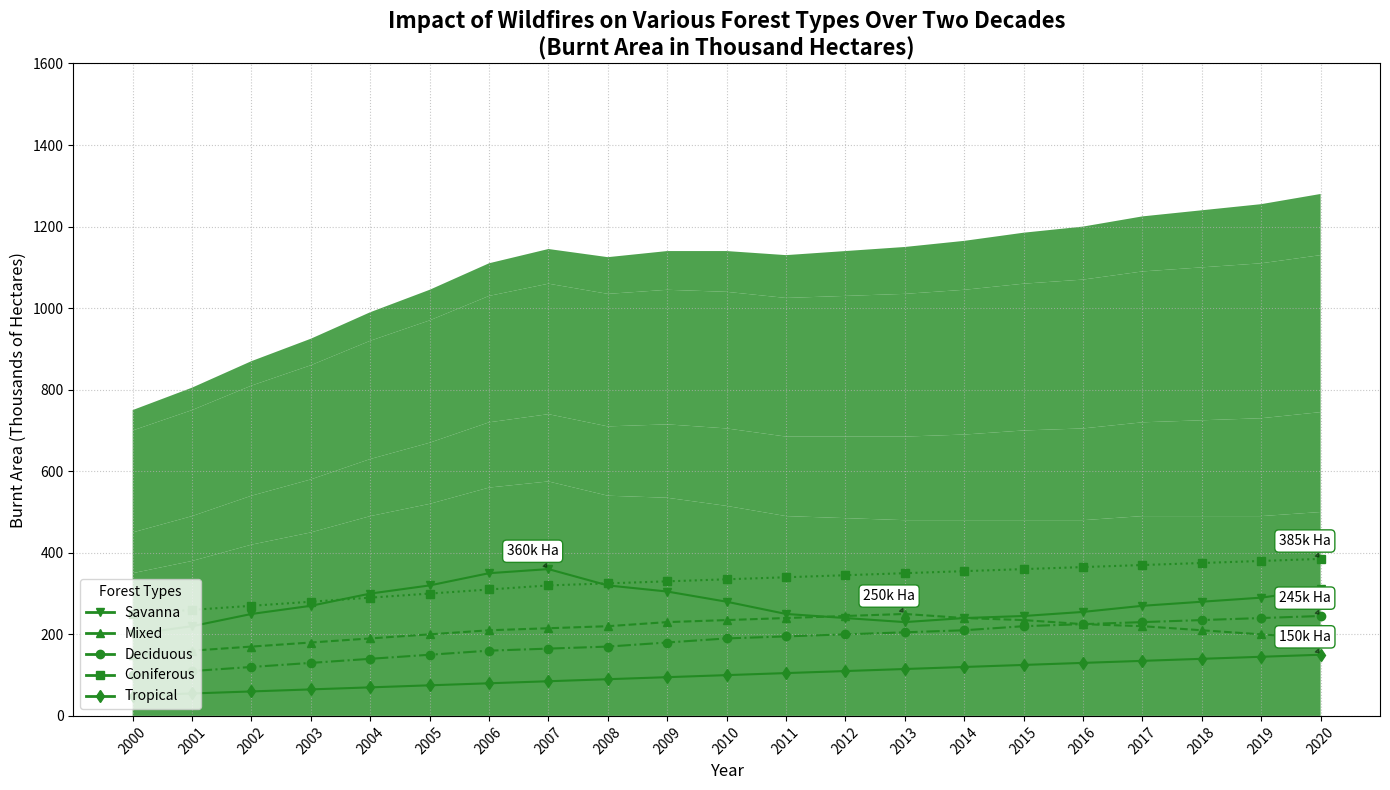

This figure's Python source:
import matplotlib.pyplot as plt
import numpy as np

years = np.arange(2000, 2021)
coniferous_forest = [200, 220, 250, 270, 300, 320, 350, 360, 320, 305, 280, 250, 240, 230, 240, 245, 255, 270, 280, 290, 310]
deciduous_forest = [150, 160, 170, 180, 190, 200, 210, 215, 220, 230, 235, 240, 245, 250, 240, 235, 225, 220, 210, 200, 190]
mixed_forest = [100, 110, 120, 130, 140, 150, 160, 165, 170, 180, 190, 195, 200, 205, 210, 220, 225, 230, 235, 240, 245]
tropical_forest = [250, 260, 270, 280, 290, 300, 310, 320, 325, 330, 335, 340, 345, 350, 355, 360, 365, 370, 375, 380, 385]
savanna_forest = [50, 55, 60, 65, 70, 75, 80, 85, 90, 95, 100, 105, 110, 115, 120, 125, 130, 135, 140, 145, 150]

burnt_area_data = np.vstack([coniferous_forest, deciduous_forest, mixed_forest, tropical_forest, savanna_forest])

fig, ax = plt.subplots(figsize=(14, 8))

# Use a single color for all data groups
single_color = '#228B22'

ax.stackplot(years, burnt_area_data, labels=['Savanna', 'Mixed', 'Deciduous', 'Coniferous', 'Tropical'], colors=[single_color]*5, alpha=0.8)

marker_styles = ['v', '^', 'o', 's', 'd']
line_styles = ['-', '--', '-.', ':', '-']
for forest, marker, line in zip(burnt_area_data, marker_styles, line_styles):
    ax.plot(years, forest, color=single_color, marker=marker, linestyle=line, linewidth=1.5)

ax.set_title("Impact of Wildfires on Various Forest Types Over Two Decades\n(Burnt Area in Thousand Hectares)", fontsize=16, fontweight='bold')
ax.set_xlabel("Year", fontsize=12)
ax.set_ylabel("Burnt Area (Thousands of Hectares)", fontsize=12)
ax.grid(linestyle=':', alpha=0.7)
plt.xticks(years, rotation=45)
plt.yticks(np.arange(0, 1601, 200))

significant_years = [2000 + np.argmax(forest) for forest in burnt_area_data]
significant_values = [max(forest) for forest in burnt_area_data]

forest_labels = ['Savanna', 'Mixed', 'Deciduous', 'Coniferous', 'Tropical']
for year, value, label in zip(significant_years, significant_values, forest_labels):
    ax.annotate(f'{value}k Ha', xy=(year, value), xytext=(-30, 10),
                textcoords='offset points', fontsize=10,
                arrowprops=dict(facecolor=single_color, arrowstyle="wedge", alpha=0.5),
                bbox=dict(facecolor='white', edgecolor=single_color, boxstyle='round,pad=0.3'))

custom_legend = [plt.Line2D([0], [0], color=single_color, marker=marker, lw=2) for marker in marker_styles]
ax.legend(custom_legend, forest_labels, loc='lower left', fontsize=10, title="Forest Types")

plt.tight_layout()
plt.show()
